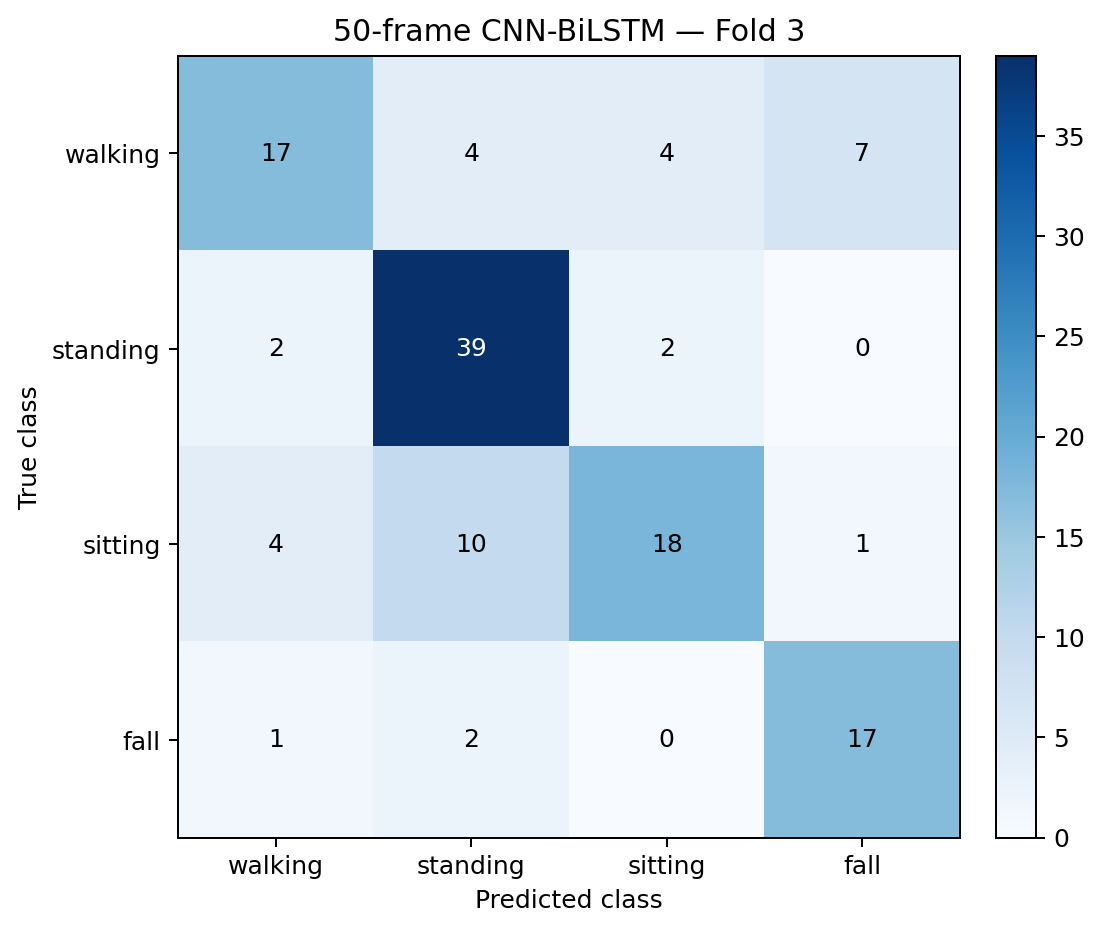

Source data for this figure (header and first rows):
true_class, walking, standing, sitting, fall
walking, 17, 4, 4, 7
standing, 2, 39, 2, 0
sitting, 4, 10, 18, 1
fall, 1, 2, 0, 17
